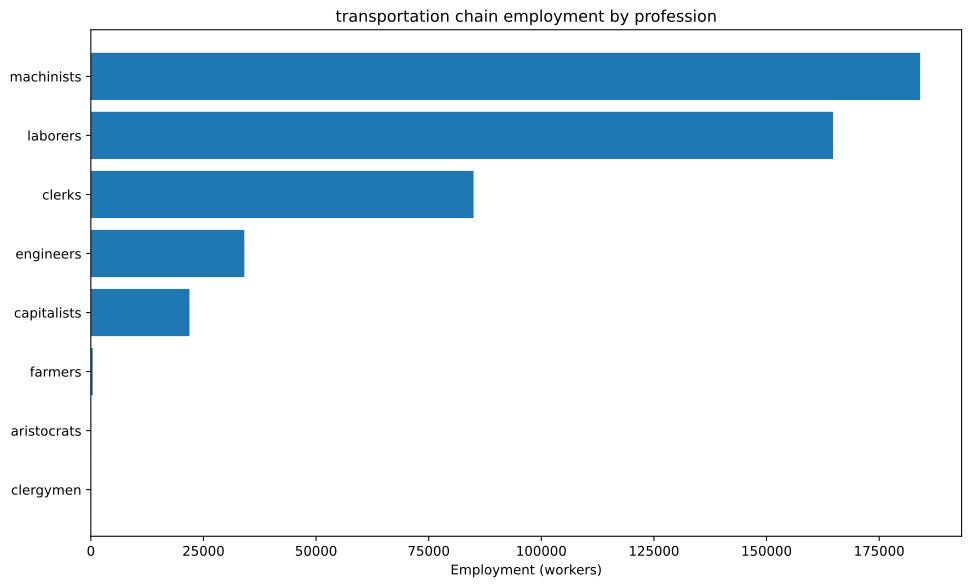

Data behind this chart, as committed beside it:
config, building, profession, employment
building_tooling_workshops+pm_rubber_gri…, building_tooling_workshops, capitalists, 205.1
building_tooling_workshops+pm_rubber_gri…, building_tooling_workshops, engineers, 1025
building_tooling_workshops+pm_rubber_gri…, building_tooling_workshops, machinists, 2051
building_paper_mills+pm_bleached_paper+p…, building_paper_mills, capitalists, 21.17
building_paper_mills+pm_bleached_paper+p…, building_paper_mills, engineers, 105.8
building_paper_mills+pm_bleached_paper+p…, building_paper_mills, laborers, 211.7
building_paper_mills+pm_bleached_paper+p…, building_paper_mills, machinists, 211.7
building_chemical_plants+pm_improved_fer…, building_chemical_plants, capitalists, 25.77
building_chemical_plants+pm_improved_fer…, building_chemical_plants, engineers, 257.7
building_chemical_plants+pm_improved_fer…, building_chemical_plants, laborers, 515.4
building_chemical_plants+pm_improved_fer…, building_chemical_plants, machinists, 386.5
building_explosives_factory+pm_brine_ele…, building_explosives_factory, capitalists, 70.57
building_explosives_factory+pm_brine_ele…, building_explosives_factory, engineers, 1058
building_explosives_factory+pm_brine_ele…, building_explosives_factory, laborers, 705.7
building_explosives_factory+pm_brine_ele…, building_explosives_factory, machinists, 846.8
building_synthetics_plants+pm_dye_produc…, building_synthetics_plants, capitalists, 2.646
building_synthetics_plants+pm_dye_produc…, building_synthetics_plants, engineers, 52.92
building_synthetics_plants+pm_dye_produc…, building_synthetics_plants, laborers, 26.46
building_synthetics_plants+pm_dye_produc…, building_synthetics_plants, machinists, 39.69
building_steel_mills+pm_open_hearth_proc…, building_steel_mills, capitalists, 540.2
building_steel_mills+pm_open_hearth_proc…, building_steel_mills, engineers, 4051
building_steel_mills+pm_open_hearth_proc…, building_steel_mills, laborers, 2701
building_steel_mills+pm_open_hearth_proc…, building_steel_mills, machinists, 6752
building_motor_industry+pm_electric_engi…, building_motor_industry, capitalists, 617.1
building_motor_industry+pm_electric_engi…, building_motor_industry, engineers, 6171
building_motor_industry+pm_electric_engi…, building_motor_industry, laborers, 6171
building_motor_industry+pm_electric_engi…, building_motor_industry, machinists, 6171
building_coal_mine+pm_diesel_pump_buildi…, building_coal_mine, capitalists, 509.7
building_coal_mine+pm_diesel_pump_buildi…, building_coal_mine, engineers, 3823
building_coal_mine+pm_diesel_pump_buildi…, building_coal_mine, machinists, 7646
building_iron_mine+pm_diesel_pump_buildi…, building_iron_mine, capitalists, 548.8
building_iron_mine+pm_diesel_pump_buildi…, building_iron_mine, engineers, 4116
building_iron_mine+pm_diesel_pump_buildi…, building_iron_mine, machinists, 8232
building_sulfur_mine+pm_diesel_pump_buil…, building_sulfur_mine, capitalists, 48.25
building_sulfur_mine+pm_diesel_pump_buil…, building_sulfur_mine, engineers, 241.3
building_sulfur_mine+pm_diesel_pump_buil…, building_sulfur_mine, machinists, 723.8
building_power_plant+pm_coal-fired_plant…, building_power_plant, capitalists, 2224
building_power_plant+pm_coal-fired_plant…, building_power_plant, engineers, 12453
building_power_plant+pm_coal-fired_plant…, building_power_plant, laborers, 17790
building_power_plant+pm_coal-fired_plant…, building_power_plant, machinists, 13343
building_logging_camp+pm_electric_saw_mi…, building_logging_camp, capitalists, 6.351
building_logging_camp+pm_electric_saw_mi…, building_logging_camp, engineers, 31.75
building_logging_camp+pm_electric_saw_mi…, building_logging_camp, laborers, 31.75
building_logging_camp+pm_electric_saw_mi…, building_logging_camp, machinists, 63.51
building_rubber_plantation+automatic_irr…, building_rubber_plantation, aristocrats, 34.18
building_rubber_plantation+automatic_irr…, building_rubber_plantation, clergymen, 34.18
building_rubber_plantation+automatic_irr…, building_rubber_plantation, farmers, 410.1
building_rubber_plantation+automatic_irr…, building_rubber_plantation, laborers, 683.5
building_rubber_plantation+automatic_irr…, building_rubber_plantation, machinists, 170.9
building_oil_rig+pm_combustion_derricks+…, building_oil_rig, capitalists, 75.84
building_oil_rig+pm_combustion_derricks+…, building_oil_rig, engineers, 682.6
building_oil_rig+pm_combustion_derricks+…, building_oil_rig, machinists, 1517
building_railway+pm_electric_trains+pm_s…, building_railway, capitalists, 16992
building_railway+pm_electric_trains+pm_s…, building_railway, clerks, 84962
building_railway+pm_electric_trains+pm_s…, building_railway, laborers, 135939
building_railway+pm_electric_trains+pm_s…, building_railway, machinists, 135939
